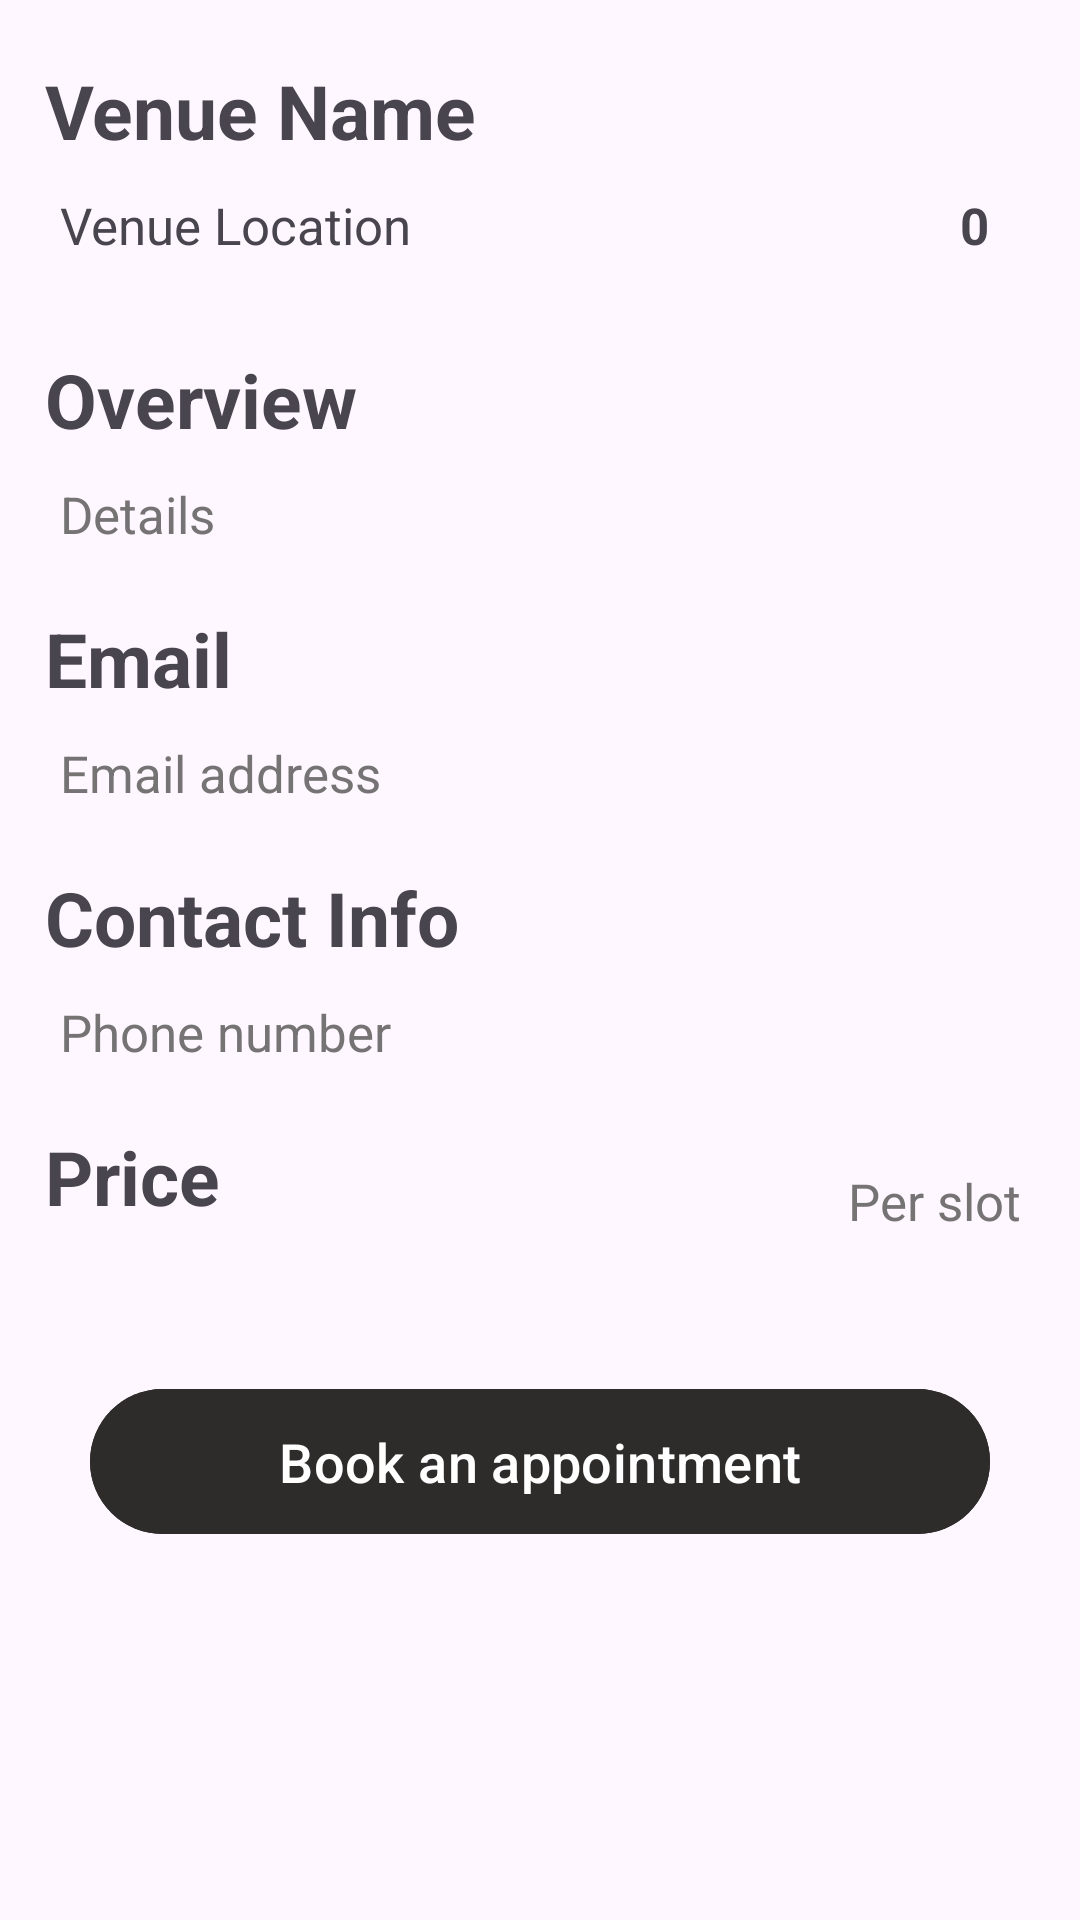

Write the Android layout XML for this screen, with the resource values it uses.
<!-- AndroidManifest.xml: application theme Theme.Project32 -->
<!-- res/layout/activity_venue_details.xml -->
<?xml version="1.0" encoding="utf-8"?>
<LinearLayout xmlns:android="http://schemas.android.com/apk/res/android"
    xmlns:app="http://schemas.android.com/apk/res-auto"
    xmlns:tools="http://schemas.android.com/tools"
    android:id="@+id/main"
    android:layout_width="match_parent"
    android:layout_height="match_parent"
    android:orientation="vertical"
    tools:context=".VenueDetailsActivity">

    <ImageView
        android:layout_width="match_parent"
        android:layout_height="wrap_content"
        android:scaleType="centerCrop"
        android:src="@drawable/up"/>


    <TextView
        android:id="@+id/vn_name"
        android:layout_width="match_parent"
        android:layout_height="wrap_content"
        android:text="Venue Name"
        android:textSize="25sp"
        android:textStyle="bold"
        android:padding="10dp"
        android:paddingStart="15dp"
        android:layout_marginTop="10dp"/>

    <LinearLayout
        android:layout_width="match_parent"
        android:layout_height="wrap_content"
        android:orientation="horizontal"
        android:weightSum="2">

    <TextView
        android:id="@+id/vn_location"
        android:layout_width="wrap_content"
        android:layout_height="wrap_content"
        android:text="Venue Location"
        android:textSize="17sp"
        android:paddingStart="20dp"
        android:layout_weight="1.6"
        />


    <TextView
        android:id="@+id/rating"
        android:layout_width="wrap_content"
        android:layout_height="wrap_content"
        android:text="0"
        android:textSize="17sp"
        android:textStyle="bold"
        android:gravity="end"
        android:layout_marginBottom="10dp"
        android:layout_weight="0.2"
        />

        <ImageView
            android:layout_width="wrap_content"
            android:layout_height="wrap_content"
            android:src="@drawable/star"
            android:layout_marginEnd="10dp"
            android:scaleType="fitStart"
            android:layout_weight="0.2"/>



    </LinearLayout>

    <TextView
        android:id="@+id/vn_overview"
        android:layout_width="match_parent"
        android:layout_height="wrap_content"
        android:text="Overview"
        android:textSize="25sp"
        android:textStyle="bold"
        android:padding="10dp"
        android:paddingStart="15dp"
        android:layout_marginTop="10dp"/>

    <TextView
        android:id="@+id/vn_details"
        android:layout_width="match_parent"
        android:layout_height="wrap_content"
        android:text="Details"
        android:textSize="17sp"
        android:textColor="#757373"
        android:paddingStart="20dp"
        />

    <TextView
        android:layout_width="match_parent"
        android:layout_height="wrap_content"
        android:text="Email"
        android:textSize="25sp"
        android:textStyle="bold"
        android:padding="10dp"
        android:paddingStart="15dp"
        android:layout_marginTop="10dp"/>

    <TextView
        android:id="@+id/vn_email"
        android:layout_width="match_parent"
        android:layout_height="wrap_content"
        android:text="Email address"
        android:textSize="17sp"
        android:textColor="#757373"
        android:paddingStart="20dp"
        />

    <TextView
        android:layout_width="match_parent"
        android:layout_height="wrap_content"
        android:text="Contact Info"
        android:textSize="25sp"
        android:textStyle="bold"
        android:padding="10dp"
        android:paddingStart="15dp"
        android:layout_marginTop="10dp"/>

    <TextView
        android:id="@+id/vn_phone"
        android:layout_width="match_parent"
        android:layout_height="wrap_content"
        android:text="Phone number"
        android:textSize="17sp"
        android:textColor="#757373"
        android:paddingStart="20dp"
        />

    <LinearLayout
        android:layout_width="match_parent"
        android:layout_height="wrap_content"
        android:orientation="horizontal">

        <TextView
            android:id="@+id/vn_price"
            android:layout_width="wrap_content"
            android:layout_height="wrap_content"
            android:text="Price"
            android:textSize="25sp"
            android:textStyle="bold"
            android:padding="10dp"
            android:paddingStart="15dp"
            android:layout_marginTop="10dp"/>

        <TextView
            android:layout_width="match_parent"
            android:layout_height="wrap_content"
            android:text="Per slot"
            android:textSize="17sp"
            android:textColor="#757373"
            android:paddingStart="20dp"
            android:layout_marginTop="15dp"
            android:gravity="end"
            android:layout_marginEnd="20dp"
            />

    </LinearLayout>


    <com.google.android.material.button.MaterialButton
        android:id="@+id/btn_login"
        android:layout_width="match_parent"
        android:layout_height="wrap_content"
        android:layout_marginTop="40dp"
        android:layout_marginBottom="20dp"
        android:layout_marginStart="30dp"
        android:layout_marginEnd="30dp"
        android:backgroundTint = "#2E2B2B"
        android:text="Book an appointment"
        android:textSize="18sp"
        android:padding="12dp"/>



</LinearLayout>
<!-- resources referenced by this layout -->
<resources>
  <style name="Theme.Project32" parent="Base.Theme.Project32" />
  <style name="Base.Theme.Project32" parent="Theme.Material3.DayNight.NoActionBar">
          
          
      </style>
</resources>
